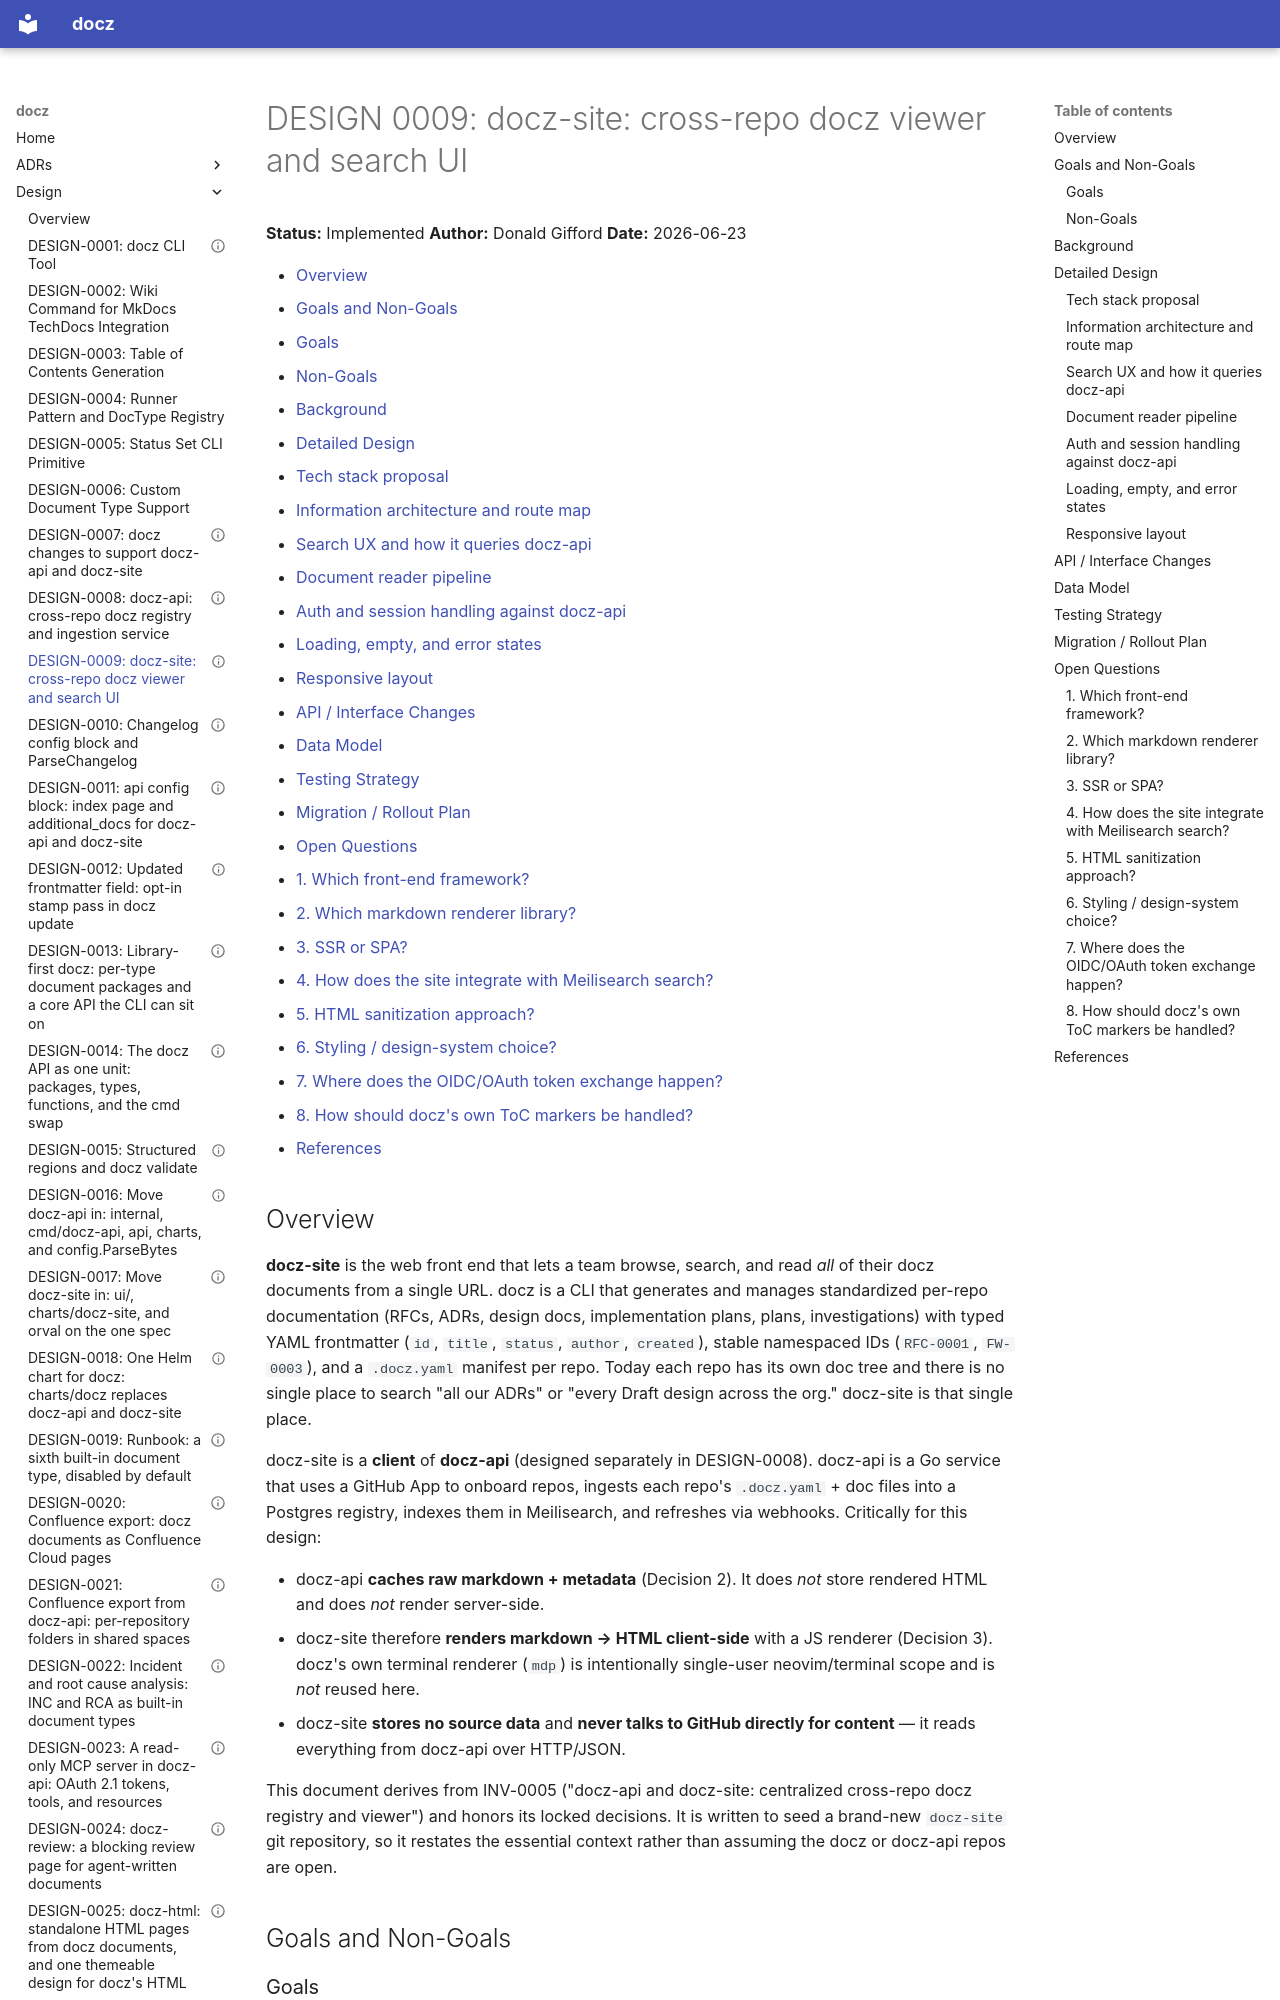

repository: donaldgifford/docz · page: design/0009-docz-site-cross-repo-docz-viewer-and-search-ui/index.html · generator: mkdocs

---
id: DESIGN-0009
title: "docz-site: cross-repo docz viewer and search UI"
status: Implemented
author: Donald Gifford
created: 2026-06-23
---
<!-- markdownlint-disable-file MD025 MD041 -->

# DESIGN 0009: docz-site: cross-repo docz viewer and search UI

**Status:** Implemented
**Author:** Donald Gifford
**Date:** 2026-06-23

<!--toc:start-->
<!-- markdownlint-capture -->
<!-- markdownlint-disable MD013 -->
- [Overview](#overview)
- [Goals and Non-Goals](#goals-and-non-goals)
  - [Goals](#goals)
  - [Non-Goals](#non-goals)
- [Background](#background)
- [Detailed Design](#detailed-design)
  - [Tech stack proposal](#tech-stack-proposal)
  - [Information architecture and route map](#information-architecture-and-route-map)
  - [Search UX and how it queries docz-api](#search-ux-and-how-it-queries-docz-api)
  - [Document reader pipeline](#document-reader-pipeline)
  - [Auth and session handling against docz-api](#auth-and-session-handling-against-docz-api)
  - [Loading, empty, and error states](#loading-empty-and-error-states)
  - [Responsive layout](#responsive-layout)
- [API / Interface Changes](#api--interface-changes)
- [Data Model](#data-model)
- [Testing Strategy](#testing-strategy)
- [Migration / Rollout Plan](#migration--rollout-plan)
- [Open Questions](#open-questions)
  - [1. Which front-end framework?](#1-which-front-end-framework)
  - [2. Which markdown renderer library?](#2-which-markdown-renderer-library)
  - [3. SSR or SPA?](#3-ssr-or-spa)
  - [4. How does the site integrate with Meilisearch search?](#4-how-does-the-site-integrate-with-meilisearch-search)
  - [5. HTML sanitization approach?](#5-html-sanitization-approach)
  - [6. Styling / design-system choice?](#6-styling--design-system-choice)
  - [7. Where does the OIDC/OAuth token exchange happen?](#7-where-does-the-oidcoauth-token-exchange-happen)
  - [8. How should docz's own ToC markers be handled?](#8-how-should-doczs-own-toc-markers-be-handled)
- [References](#references)
<!-- markdownlint-restore -->
<!--toc:end-->

<!--docz:overview:start-->
## Overview

**docz-site** is the web front end that lets a team browse, search, and read
*all* of their docz documents from a single URL. docz is a CLI that generates
and manages standardized per-repo documentation (RFCs, ADRs, design docs,
implementation plans, plans, investigations) with typed YAML frontmatter
(`id`, `title`, `status`, `author`, `created`), stable namespaced IDs
(`RFC-0001`, `FW-0003`), and a `.docz.yaml` manifest per repo. Today each repo
has its own doc tree and there is no single place to search "all our ADRs" or
"every Draft design across the org." docz-site is that single place.

docz-site is a **client** of **docz-api** (designed separately in DESIGN-0008).
docz-api is a Go service that uses a GitHub App to onboard repos, ingests each
repo's `.docz.yaml` + doc files into a Postgres registry, indexes them in
Meilisearch, and refreshes via webhooks. Critically for this design:

- docz-api **caches raw markdown + metadata** (Decision 2). It does *not* store
  rendered HTML and does *not* render server-side.
- docz-site therefore **renders markdown → HTML client-side** with a JS
  renderer (Decision 3). docz's own terminal renderer (`mdp`) is intentionally
  single-user neovim/terminal scope and is *not* reused here.
- docz-site **stores no source data** and **never talks to GitHub directly for
  content** — it reads everything from docz-api over HTTP/JSON.

This document derives from INV-0005 ("docz-api and docz-site: centralized
cross-repo docz registry and viewer") and honors its locked decisions. It is
written to seed a brand-new `docz-site` git repository, so it restates the
essential context rather than assuming the docz or docz-api repos are open.
<!--docz:overview:end-->

## Goals and Non-Goals

<!--docz:goals:start-->
